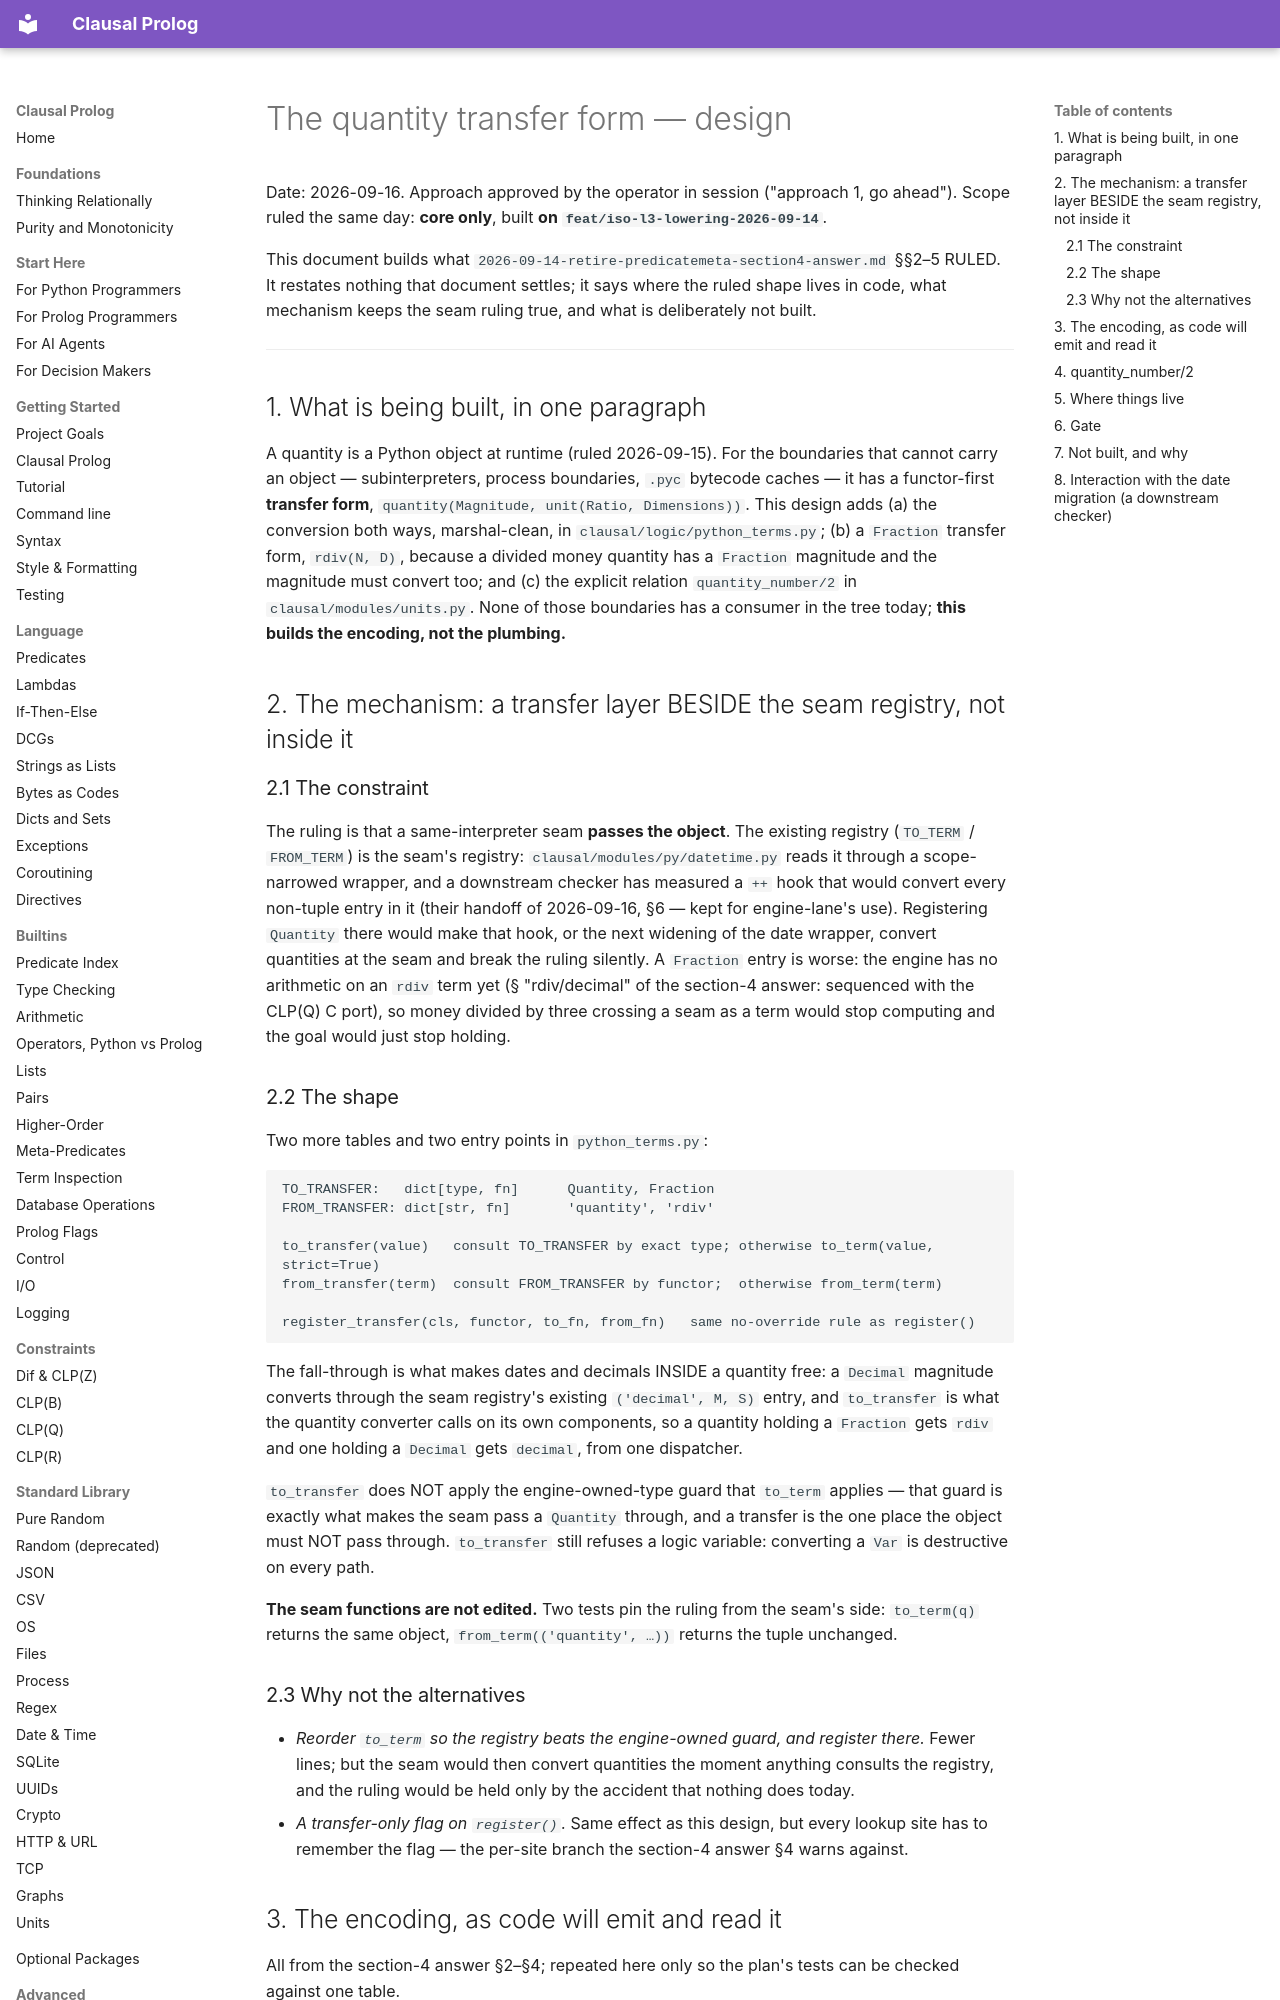

repository: neurosymbolica/clausal-prolog · page: superpowers/specs/2026-09-16-quantity-transfer-form-design/index.html · generator: mkdocs

# The quantity transfer form — design

Date: 2026-09-16. Approach approved by the operator in session ("approach 1, go ahead").
Scope ruled the same day: **core only**, built **on `feat/iso-l3-lowering-2026-09-14`**.

This document builds what `2026-09-14-retire-predicatemeta-section4-answer.md` §§2–5 RULED.
It restates nothing that document settles; it says where the ruled shape lives in code, what
mechanism keeps the seam ruling true, and what is deliberately not built.

---

## 1. What is being built, in one paragraph

A quantity is a Python object at runtime (ruled 2026-09-15). For the boundaries that cannot
carry an object — subinterpreters, process boundaries, `.pyc` bytecode caches — it has a
functor-first **transfer form**, `quantity(Magnitude, unit(Ratio, Dimensions))`. This design
adds (a) the conversion both ways, marshal-clean, in `clausal/logic/python_terms.py`; (b) a
`Fraction` transfer form, `rdiv(N, D)`, because a divided money quantity has a `Fraction`
magnitude and the magnitude must convert too; and (c) the explicit relation
`quantity_number/2` in `clausal/modules/units.py`. None of those boundaries has a consumer in
the tree today; **this builds the encoding, not the plumbing.**

## 2. The mechanism: a transfer layer BESIDE the seam registry, not inside it

### 2.1 The constraint

The ruling is that a same-interpreter seam **passes the object**. The existing registry
(`TO_TERM` / `FROM_TERM`) is the seam's registry: `clausal/modules/py/datetime.py` reads it
through a scope-narrowed wrapper, and a downstream checker has measured a `++` hook that would
convert every non-tuple entry in it (their handoff of 2026-09-16, §6 — kept for engine-lane's
use). Registering `Quantity` there would make that hook, or the next widening of the date
wrapper, convert quantities at the seam and break the ruling silently. A `Fraction` entry is
worse: the engine has no arithmetic on an `rdiv` term yet (§ "rdiv/decimal" of the section-4
answer: sequenced with the CLP(Q) C port), so money divided by three crossing a seam as a term
would stop computing and the goal would just stop holding.

### 2.2 The shape

Two more tables and two entry points in `python_terms.py`:

    TO_TRANSFER:   dict[type, fn]      Quantity, Fraction
    FROM_TRANSFER: dict[str, fn]       'quantity', 'rdiv'

    to_transfer(value)   consult TO_TRANSFER by exact type; otherwise to_term(value, strict=True)
    from_transfer(term)  consult FROM_TRANSFER by functor;  otherwise from_term(term)

    register_transfer(cls, functor, to_fn, from_fn)   same no-override rule as register()

The fall-through is what makes dates and decimals INSIDE a quantity free: a `Decimal`
magnitude converts through the seam registry's existing `('decimal', M, S)` entry, and
`to_transfer` is what the quantity converter calls on its own components, so a quantity holding
a `Fraction` gets `rdiv` and one holding a `Decimal` gets `decimal`, from one dispatcher.

`to_transfer` does NOT apply the engine-owned-type guard that `to_term` applies — that guard is
exactly what makes the seam pass a `Quantity` through, and a transfer is the one place the
object must NOT pass through. `to_transfer` still refuses a logic variable: converting a `Var`
is destructive on every path.

**The seam functions are not edited.** Two tests pin the ruling from the seam's side:
`to_term(q)` returns the same object, `from_term(('quantity', …))` returns the tuple unchanged.

### 2.3 Why not the alternatives

* *Reorder `to_term` so the registry beats the engine-owned guard, and register there.* Fewer
  lines; but the seam would then convert quantities the moment anything consults the registry,
  and the ruling would be held only by the accident that nothing does today.
* *A transfer-only flag on `register()`.* Same effect as this design, but every lookup site has
  to remember the flag — the per-site branch the section-4 answer §4 warns against.
